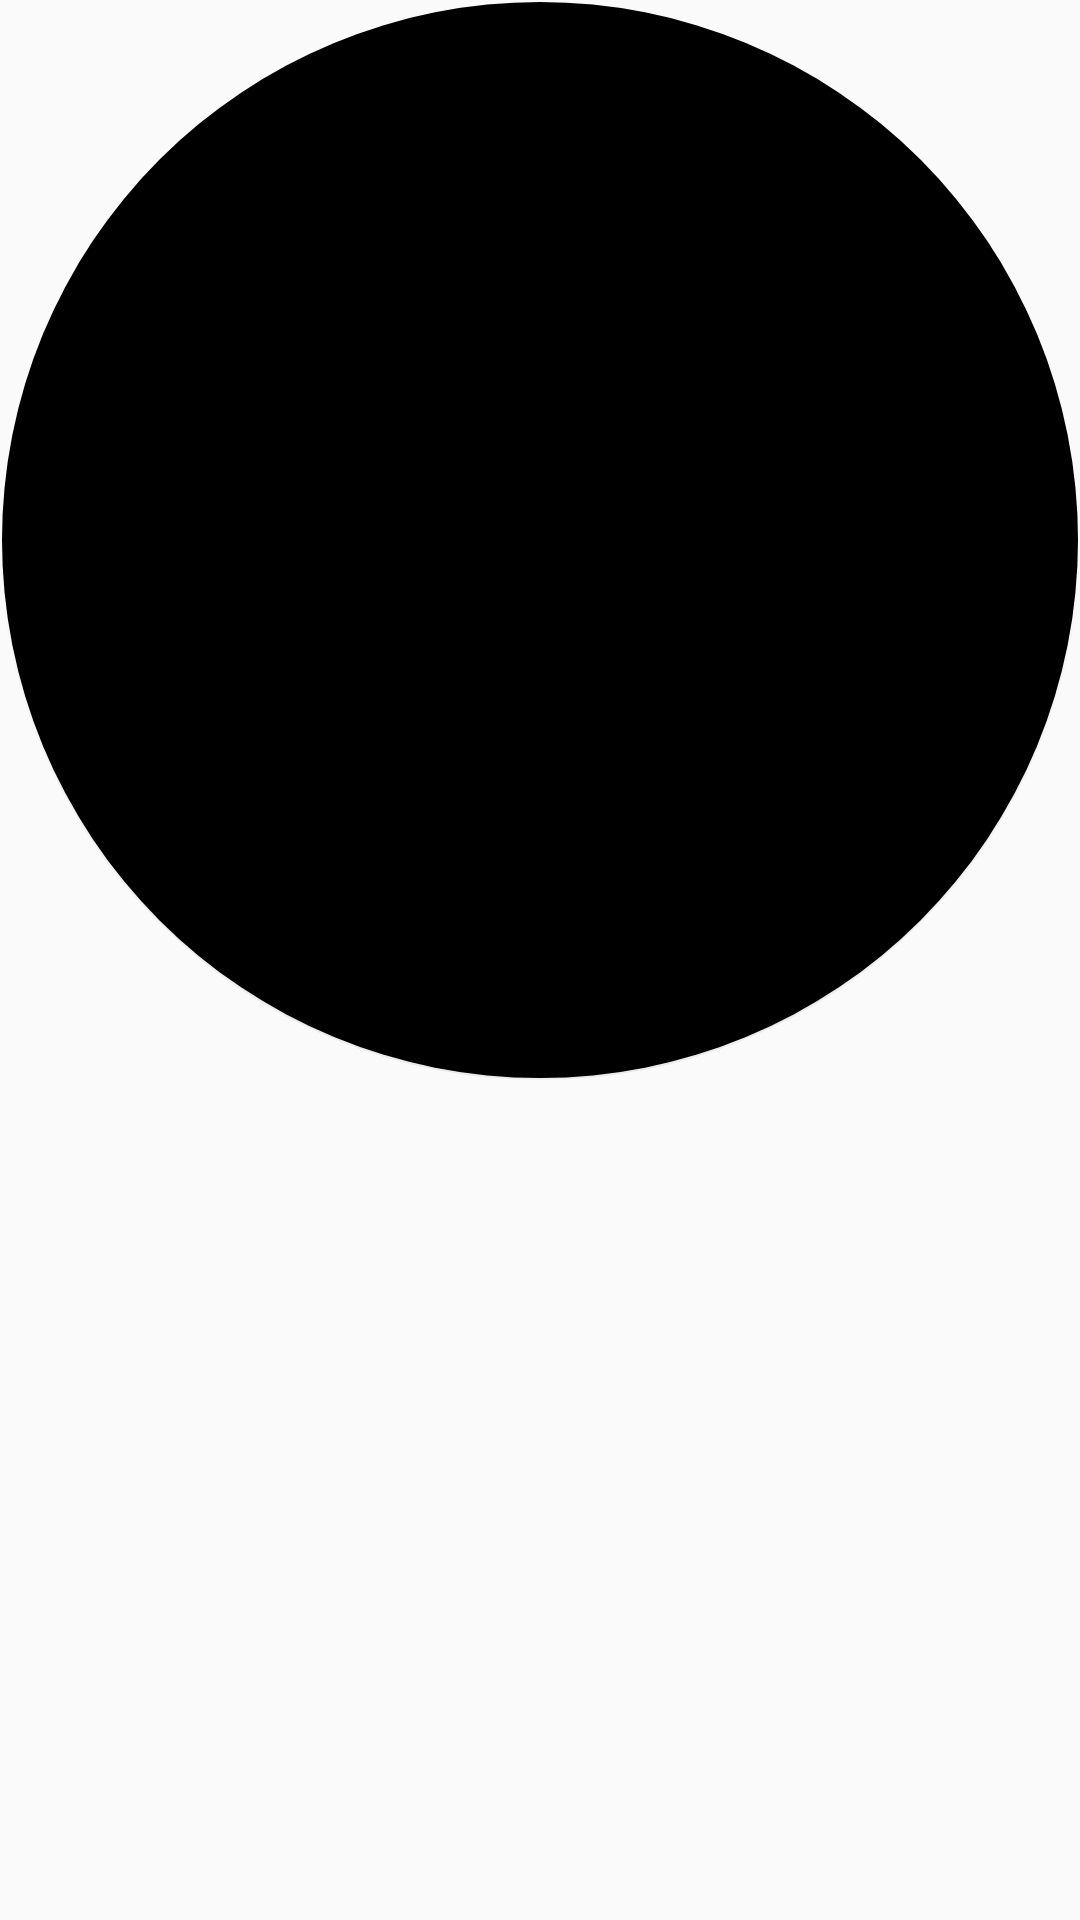

The Android layout XML behind this screen, and the referenced resources:
<!-- AndroidManifest.xml: application theme Theme.AppCompat.Light.NoActionBar.FullScreen -->
<!-- res/layout/expression_button_layout.xml -->
<?xml version="1.0" encoding="utf-8"?>
<com.google.android.material.floatingactionbutton.FloatingActionButton
xmlns:app="http://schemas.android.com/apk/res-auto"
xmlns:android="http://schemas.android.com/apk/res/android"
xmlns:tools="http://schemas.android.com/tools"
android:id="@+id/fabMain"
android:layout_width="wrap_content"
android:layout_height="wrap_content"
android:layout_margin="4dp"
android:background="@drawable/circle"
app:backgroundTint="@color/ui_background"
app:elevation="0dp"
app:pressedTranslationZ="0dp"
app:fabSize="mini" />
<!-- resources referenced by this layout -->
<resources>
  <!-- drawable circle (drawable) -->
  <shape xmlns:android="http://schemas.android.com/apk/res/android"
      android:innerRadius="0dp"
      android:shape="ring"
      android:thicknessRatio="2"
      android:useLevel="false" >
      <solid android:color="@color/ui_background" />
  
      <stroke
          android:width="5dp"
          android:color="@color/ui_stroke" />
  </shape>
  <style name="Theme.AppCompat.Light.NoActionBar.FullScreen" parent="@style/Theme.AppCompat.Light.NoActionBar">
          <item name="android:layoutDirection">ltr</item>
          <item name="android:windowNoTitle">true</item>
          <item name="android:windowActionBar">false</item>
          <item name="android:windowFullscreen">true</item>
          <item name="android:windowContentOverlay">@null</item>
      </style>
</resources>
